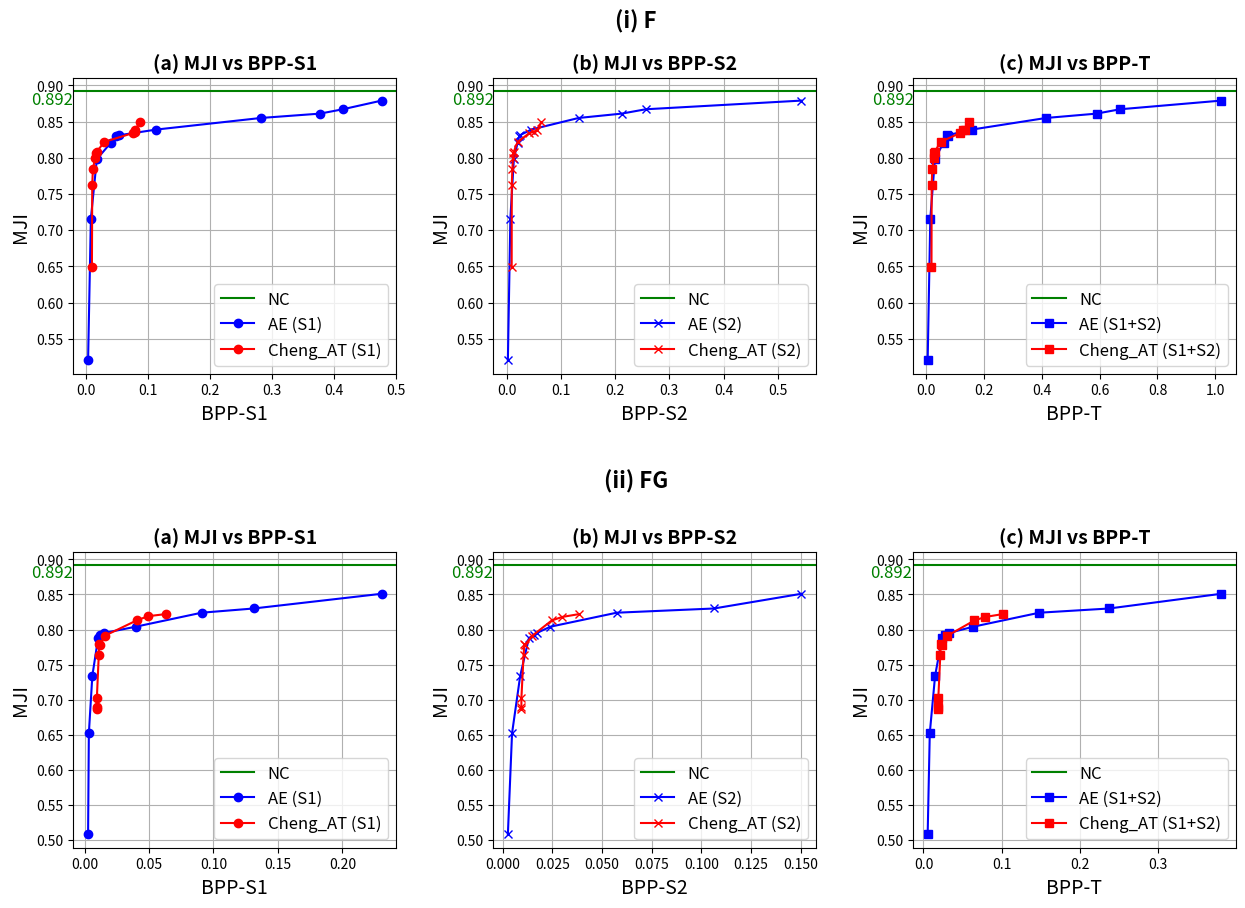

Python code for this plot:
#Blastocyst dataset

import matplotlib.pyplot as plt
import numpy as np

# Data for each plot
# First row
# AE-split 1
x11 = [0.0033, 0.0078, 0.0174, 0.0402, 0.0487, 0.0526, 0.1136, 0.2822, 0.3773, 0.4141, 0.4768]
y11 = [0.52, 0.716, 0.798, 0.821, 0.83, 0.831, 0.839, 0.855, 0.861, 0.867, 0.879]
# Cheng_2020 attention-split 1
x21 = [0.0095, 0.01, 0.011, 0.0146, 0.0158, 0.0169, 0.0297, 0.0753, 0.0785, 0.0786, 0.0877]
y21 = [0.649, 0.762, 0.784, 0.799, 0.807, 0.808, 0.822, 0.834, 0.836, 0.839, 0.849]

# AE-split 2
x12 = [0.0025, 0.0071, 0.0135, 0.0205, 0.0236, 0.0244, 0.0457, 0.1329, 0.2123, 0.2564, 0.5435]
y12 = [0.52, 0.716, 0.798, 0.821, 0.83, 0.831, 0.839, 0.855, 0.861, 0.867, 0.879]
# Cheng_2020 attention-split 2
x22 = [0.0095, 0.0097, 0.0107, 0.012, 0.0127, 0.0132, 0.0205, 0.042, 0.0507, 0.0571, 0.0643]
y22 = [0.649, 0.762, 0.784, 0.799, 0.807, 0.808, 0.822, 0.834, 0.836, 0.839, 0.849]

# AE
x1 = [0.0058, 0.0149, 0.0309, 0.0607, 0.0762, 0.0731, 0.1593, 0.4151, 0.5896, 0.6705, 1.0203]
y1 = [0.52, 0.716, 0.798, 0.821, 0.83, 0.831, 0.839, 0.855, 0.861, 0.867, 0.879]
# Cheng_2020 attention
x2 = [0.019, 0.0197, 0.0217, 0.0266, 0.0285, 0.0301, 0.0502, 0.1173, 0.1293, 0.1356, 0.1484]
y2 = [0.649, 0.762, 0.784, 0.799, 0.807, 0.808, 0.822, 0.834, 0.839, 0.839, 0.849]

# Second row
# AE-split 1
x11_2 = [0.0027, 0.0033, 0.006, 0.0105, 0.0117, 0.0151, 0.03960, 0.0908, 0.1311, 0.2305]
y11_2 = [0.508, 0.652, 0.734, 0.788, 0.792, 0.795, 0.804, 0.824, 0.83, 0.851]
# Cheng_2020 attention-split 1
x21_2 = [0.0095, 0.0095, 0.0095, 0.011, 0.0112, 0.0119, 0.0155, 0.0404, 0.0492, 0.0628]
y21_2 = [0.686, 0.69, 0.702, 0.764, 0.779, 0.778, 0.791, 0.813, 0.819, 0.822]

# AE-split 2
x12_2 = [0.0027, 0.0048, 0.0089, 0.0133, 0.0159, 0.0172, 0.024, 0.0574, 0.1063, 0.1503]
y12_2 = [0.508, 0.652, 0.734, 0.788, 0.792, 0.795, 0.804, 0.824, 0.83, 0.851]
# Cheng_2020 attention-split 2
x22_2 = [0.0095, 0.0095, 0.0095, 0.0106, 0.011, 0.0114, 0.0149, 0.0248, 0.0301, 0.0385]
y22_2 = [0.686, 0.69, 0.702, 0.764, 0.779, 0.778, 0.791, 0.813, 0.818, 0.822]

# AE
x1_2 = [0.0054, 0.0081, 0.0149, 0.0238, 0.0275, 0.0322, 0.0636, 0.1482, 0.2374, 0.3808]
y1_2 = [0.508, 0.652, 0.734, 0.788, 0.792, 0.795, 0.804, 0.824, 0.83, 0.851]
# Cheng_2020 attention
x2_2 = [0.019, 0.019, 0.019, 0.0216, 0.0222, 0.0233, 0.0304, 0.0652, 0.0793, 0.1013]
y2_2 = [0.686, 0.69, 0.702, 0.764, 0.779, 0.778, 0.791, 0.813, 0.818, 0.822]

# Create a figure and a 2x3 grid of subplots
fig, axs = plt.subplots(2, 3, figsize=(15, 10))

# Plot in each subplot
# First row
axs[0, 0].axhline(y=0.892, color='g', linestyle='-', label='NC')
axs[0, 0].plot(x11, y11, marker='o', linestyle='-', color='b', label='AE (S1)')
axs[0, 0].plot(x21, y21, marker='o', linestyle='-', color='r', label='Cheng_AT (S1)')
axs[0, 0].set_title('(a) MJI vs BPP-S1', fontsize=14, fontweight='bold', color='black')
axs[0, 0].legend(fontsize=12)
axs[0, 0].annotate('0.892', xy=(-0.021, 0.879), xytext=(-0.15, 0.892),
                    textcoords='offset points', ha='right', va='center',
                    fontsize=12, color='green')
axs[0, 0].set_xlabel('BPP-S1', fontsize=14)
axs[0, 0].set_ylabel('MJI', fontsize=14)
axs[0, 0].grid(True)

axs[0, 1].axhline(y=0.892, color='g', linestyle='-', label='NC')
axs[0, 1].plot(x12, y12, marker='x', linestyle='-', color='b', label='AE (S2)')
axs[0, 1].plot(x22, y22, marker='x', linestyle='-', color='r', label='Cheng_AT (S2)')
axs[0, 1].set_title('(b) MJI vs BPP-S2', fontsize=14, fontweight='bold', color='black')
axs[0, 1].annotate('0.892', xy=(-0.023, 0.879), xytext=(-0.15, 0.892),
                    textcoords='offset points', ha='right', va='center',
                    fontsize=12, color='green')
axs[0, 1].set_xlabel('BPP-S2', fontsize=14)
axs[0, 1].set_ylabel('MJI', fontsize=14)
axs[0, 1].legend(fontsize=12)
axs[0, 1].grid(True)

axs[0, 2].axhline(y=0.892, color='g', linestyle='-', label='NC')
axs[0, 2].plot(x1, y1, marker='s', linestyle='-', color='b', label='AE (S1+S2)')
axs[0, 2].plot(x2, y2, marker='s', linestyle='-', color='r', label='Cheng_AT (S1+S2)')
axs[0, 2].set_title('(c) MJI vs BPP-T', fontsize=14, fontweight='bold', color='black')
axs[0, 2].annotate('0.892', xy=(-0.04, 0.879), xytext=(-0.15, 0.892),
                    textcoords='offset points', ha='right', va='center',
                    fontsize=12, color='green')
axs[0, 2].set_xlabel('BPP-T', fontsize=14)
axs[0, 2].set_ylabel('MJI', fontsize=14)
axs[0, 2].legend(fontsize=12)
axs[0, 2].grid(True)

# Second row
axs[1, 0].axhline(y=0.892, color='g', linestyle='-', label='NC')
axs[1, 0].plot(x11_2, y11_2, marker='o', linestyle='-', color='b', label='AE (S1)')
axs[1, 0].plot(x21_2, y21_2, marker='o', linestyle='-', color='r', label='Cheng_AT (S1)')
axs[1, 0].set_title('(a) MJI vs BPP-S1', fontsize=14, fontweight='bold', color='black')
axs[1, 0].annotate('0.892', xy=(-0.009, 0.879), xytext=(-0.15, 0.892),
                    textcoords='offset points', ha='right', va='center',
                    fontsize=12, color='green')
axs[1, 0].set_xlabel('BPP-S1', fontsize=14)
axs[1, 0].set_ylabel('MJI', fontsize=14)
axs[1, 0].legend(fontsize=12)
axs[1, 0].grid(True)

axs[1, 1].axhline(y=0.892, color='g', linestyle='-', label='NC')
axs[1, 1].plot(x12_2, y12_2, marker='x', linestyle='-', color='b', label='AE (S2)')
axs[1, 1].plot(x22_2, y22_2, marker='x', linestyle='-', color='r', label='Cheng_AT (S2)')
axs[1, 1].set_title('(b) MJI vs BPP-S2', fontsize=14, fontweight='bold', color='black')
axs[1, 1].annotate('0.892', xy=(-0.0049, 0.879), xytext=(-0.15, 0.892),
                    textcoords='offset points', ha='right', va='center',
                    fontsize=12, color='green')
axs[1, 1].set_xlabel('BPP-S2', fontsize=14)
axs[1, 1].set_ylabel('MJI', fontsize=14)
axs[1, 1].legend(fontsize=12)
axs[1, 1].grid(True)

axs[1, 2].axhline(y=0.892, color='g', linestyle='-', label='NC')
axs[1, 2].plot(x1_2, y1_2, marker='s', linestyle='-', color='b', label='AE (S1+S2)')
axs[1, 2].plot(x2_2, y2_2, marker='s', linestyle='-', color='r', label='Cheng_AT (S1+S2)')
axs[1, 2].set_title('(c) MJI vs BPP-T', fontsize=14, fontweight='bold', color='black')
axs[1, 2].annotate('0.892', xy=(-0.014, 0.879), xytext=(-0.15, 0.892),
                    textcoords='offset points', ha='right', va='center',
                    fontsize=12, color='green')
axs[1, 2].set_xlabel('BPP-T', fontsize=14)
axs[1, 2].set_ylabel('MJI', fontsize=14)
axs[1, 2].legend(fontsize=12)
axs[1, 2].grid(True)

# Add common titles
fig.text(0.5, 0.93, '(i) F', ha='center', fontsize=16, fontweight='bold', color='black')
fig.text(0.5, 0.47, '(ii) FG', ha='center', fontsize=16, fontweight='bold', color='black')

# Adjust layout to prevent overlap
plt.subplots_adjust(wspace=0.3, hspace=0.6)

# Show the plot
plt.show()